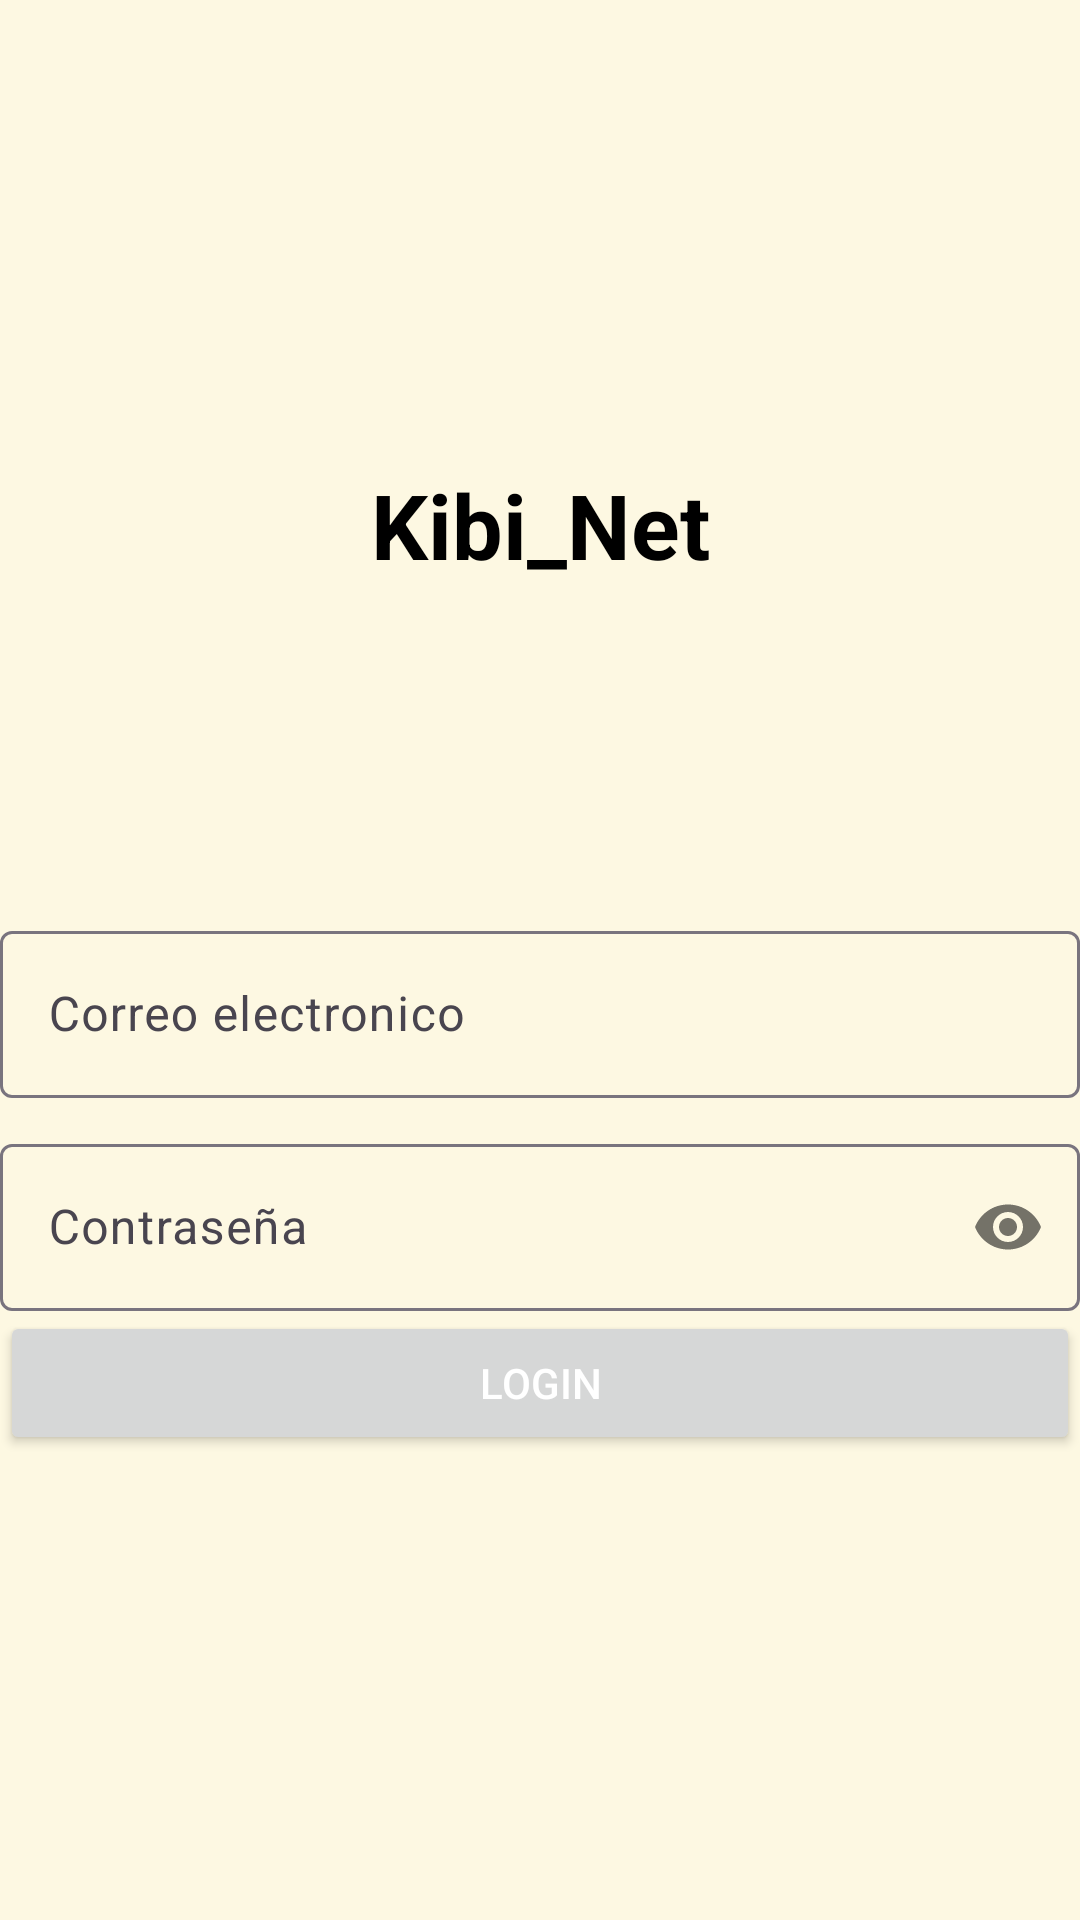

Android layout source for this screen:
<!-- AndroidManifest.xml: application theme Theme.Kibi_Net -->
<!-- res/layout/activity_login.xml -->
<?xml version="1.0" encoding="utf-8"?>
<androidx.appcompat.widget.LinearLayoutCompat
    xmlns:android="http://schemas.android.com/apk/res/android"
    xmlns:app="http://schemas.android.com/apk/res-auto"
    xmlns:tools="http://schemas.android.com/tools"
    android:layout_width="match_parent"
    android:layout_height="match_parent"
    android:background="#fdf8e2"
    tools:context=".Login">

    <androidx.appcompat.widget.LinearLayoutCompat
        android:layout_width="match_parent"
        android:layout_height="match_parent"
        android:gravity="center"
        android:orientation="vertical">

        <TextView
            android:text="@string/app_name"
            android:textSize="30sp"
            android:textStyle="bold"
            android:gravity="center"
            android:textColor="#000"
            android:layout_width="match_parent"
            android:layout_height="wrap_content"/>

        <androidx.appcompat.widget.AppCompatImageView
            android:layout_width="80dp"
            android:layout_height="80dp"
            android:src="@drawable/usuario"
            android:layout_marginTop="10dp"/>

        
        <com.google.android.material.textfield.TextInputLayout
            android:layout_width="match_parent"
            android:layout_height="wrap_content"
            android:layout_marginTop="20dp">

            <EditText
                android:id="@+id/CorreoLogin"
                android:hint="@string/CorreoLogin"
                android:textColorHint="#fff"
                android:inputType="textEmailAddress"
                android:layout_width="match_parent"
                android:layout_height="wrap_content"
                android:drawableStart="@drawable/user_icon"
                android:drawablePadding="5dp"
                android:importantForAutofill="no" />

        </com.google.android.material.textfield.TextInputLayout>

        
        <com.google.android.material.textfield.TextInputLayout
            android:layout_width="match_parent"
            android:layout_height="wrap_content"
            android:layout_marginTop="10dp"
            app:passwordToggleEnabled="true">


            <EditText
                android:id="@+id/PasswordLogin"
                android:hint="@string/PasswordLogin"
                android:textColorHint="#fff"
                android:inputType="textPassword"
                android:layout_width="match_parent"
                android:layout_height="wrap_content"
                android:importantForAutofill="no" />

        </com.google.android.material.textfield.TextInputLayout>

        
        <Button
            android:id="@+id/INGRESAR"
            android:text="@string/INGRESAR"
            android:textColor="#fff"
            android:layout_width="match_parent"
            android:layout_height="wrap_content"/>

    </androidx.appcompat.widget.LinearLayoutCompat>

</androidx.appcompat.widget.LinearLayoutCompat>
<!-- resources referenced by this layout -->
<resources>
  <string name="CorreoLogin">Correo electronico</string>
  <string name="INGRESAR">LOGIN</string>
  <string name="PasswordLogin">Contraseña</string>
  <string name="app_name">Kibi_Net</string>
  <style name="Theme.Kibi_Net" parent="Base.Theme.Kibi_Net" />
  <style name="Base.Theme.Kibi_Net" parent="Theme.Material3.DayNight.NoActionBar">
          
          
      </style>
</resources>
